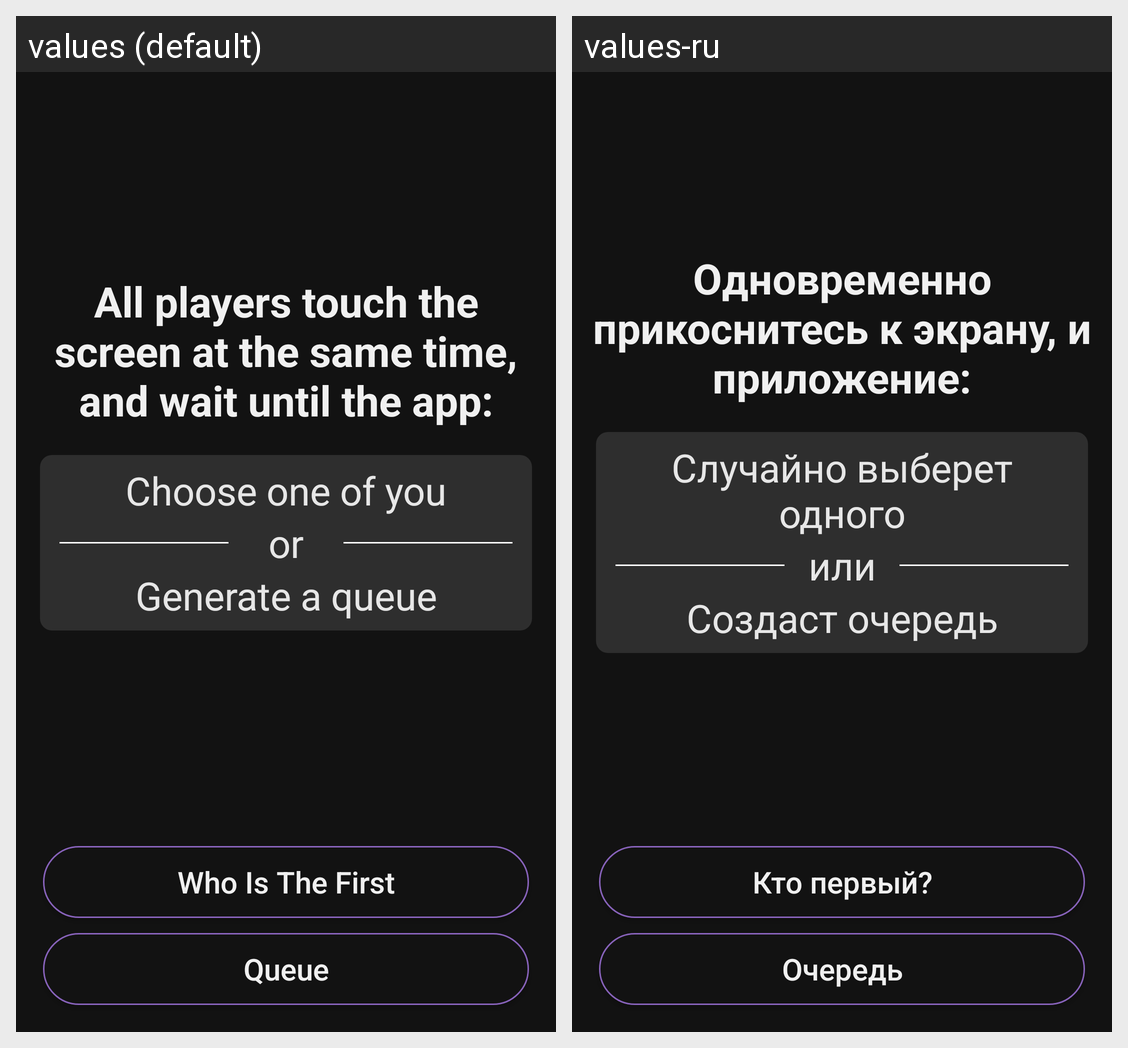

The Android screen above is rendered under two locales of the same app. Produce the string resources it draws, with the default and per-locale values.
Android screen res/layout/activity_main.xml rendered under 2 locales, left to right: values (default), values-ru. Device: Nexus 5 (rendered at 1080×1920; each locale shown at half size, 540×960, under a caption strip naming it); theme AppTheme.
Strings drawn on this screen, with the default value and each locale's value (text and hints the layout hard-codes, and strings that could not be matched under every locale, appear in the picture but are not listed):

helpText
  values: All players touch the screen at the same time, and wait until the app:
  values-ru: Одновременно прикоснитесь к экрану, и приложение:

helpWhoIsFirst
  values: Choose one of you
  values-ru: Случайно выберет одного

or
  values: or
  values-ru: или

helpQueue
  values: Generate a queue
  values-ru: Создаст очередь

whoIsFirst
  values: Who Is The First
  values-ru: Кто первый?

queue
  values: Queue
  values-ru: Очередь
